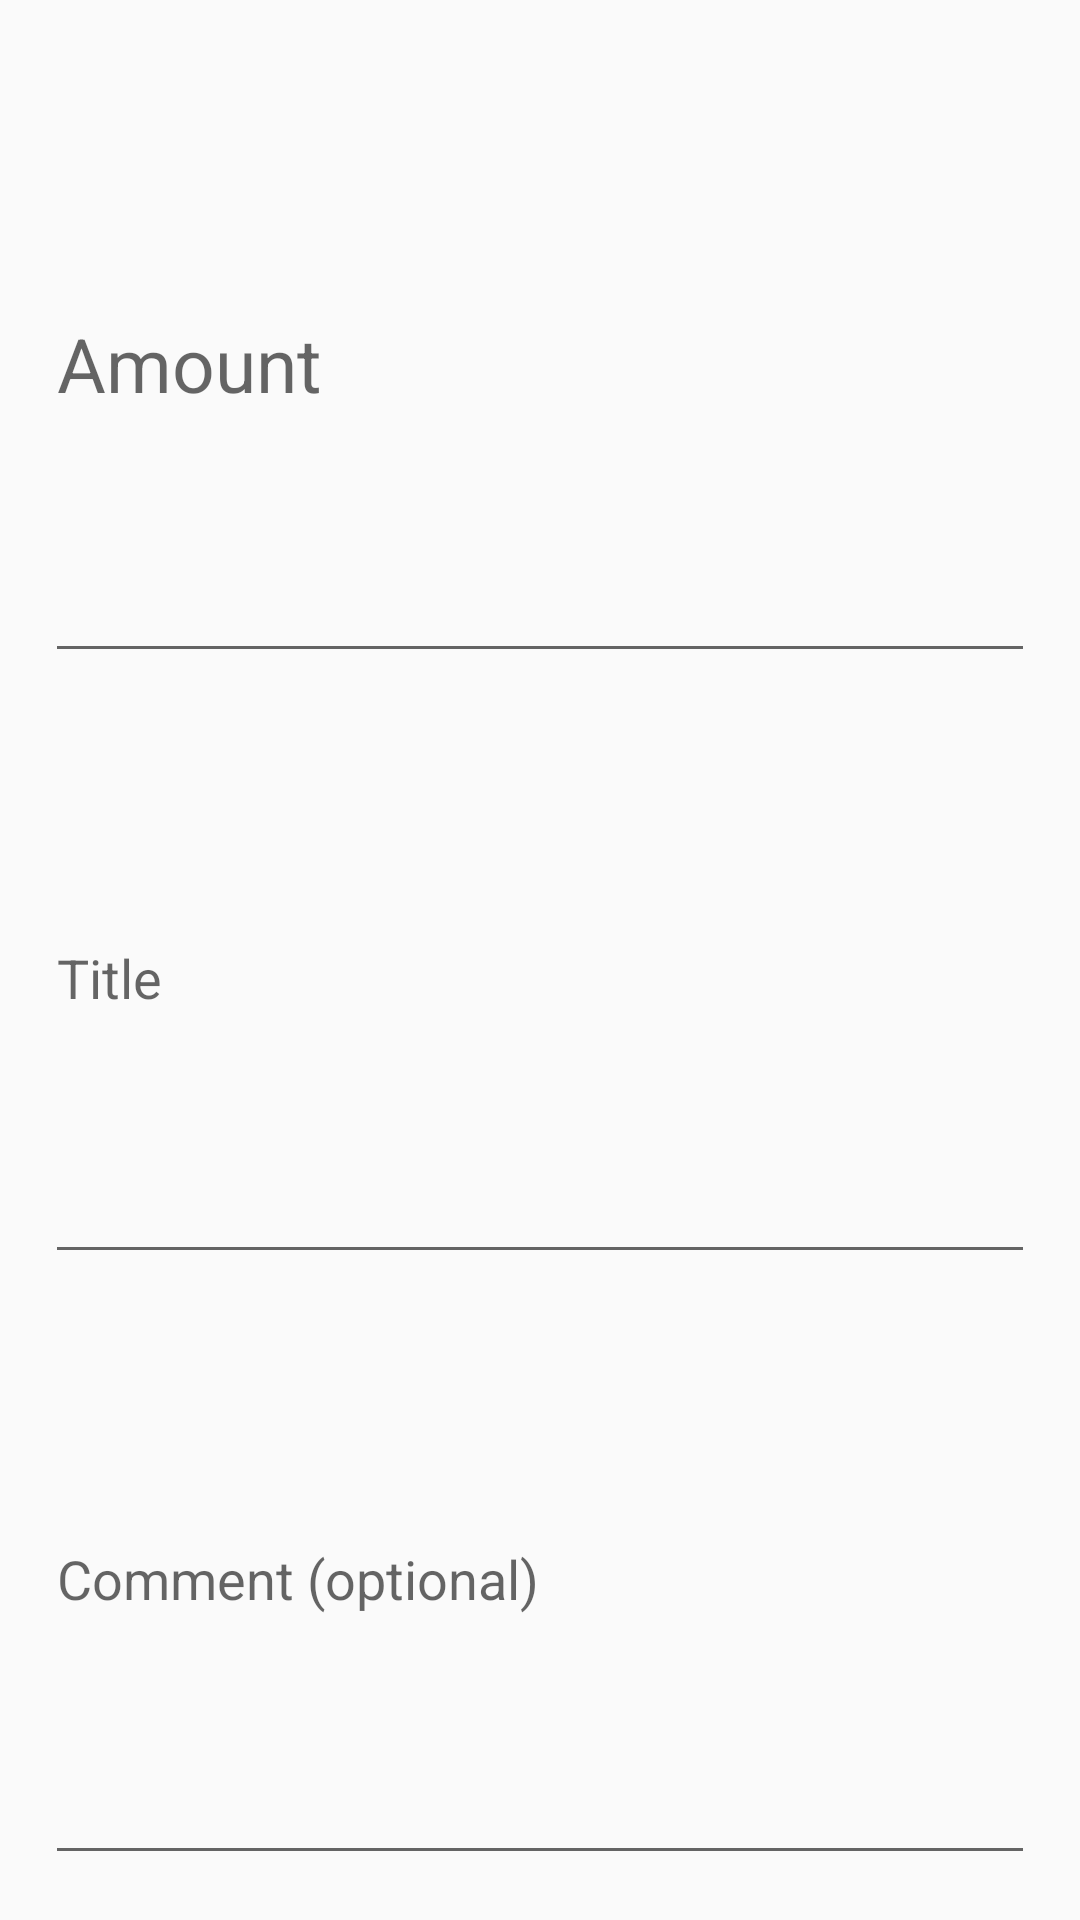

Layout XML and referenced resources for this Android screen:
<!-- AndroidManifest.xml: application theme AppTheme -->
<!-- res/layout/add_transaction_popup.xml -->
<?xml version="1.0" encoding="utf-8"?>
<LinearLayout
    android:id="@+id/transactionPopup"
    xmlns:android="http://schemas.android.com/apk/res/android"
    android:layout_width="match_parent"
    android:layout_height="wrap_content"
    android:orientation="vertical"
    android:padding="15dp">

    <EditText
        android:id="@+id/popupAmount"
        android:layout_width="match_parent"
        android:layout_height="wrap_content"
        android:layout_weight="1"
        android:hint="@string/transaction_amount"
        android:inputType="number"
        android:textSize="25dp"/>

    <EditText
        android:id="@+id/popupTitle"
        android:layout_width="match_parent"
        android:layout_height="wrap_content"
        android:layout_weight="1"
        android:ems="10"
        android:hint="@string/transaction_title"
        android:inputType="textPersonName"/>

    <EditText
        android:id="@+id/popupComment"
        android:layout_width="match_parent"
        android:layout_height="wrap_content"
        android:layout_weight="1"
        android:ems="10"
        android:hint="@string/transaction_comment"
        android:inputType="textPersonName"/>

</LinearLayout>
<!-- resources referenced by this layout -->
<resources>
  <string name="transaction_amount">Amount</string>
  <string name="transaction_comment">Comment (optional)</string>
  <string name="transaction_title">Title</string>
  <style name="AppTheme" parent="Theme.AppCompat.Light.NoActionBar">
          
          <item name="colorPrimary">@color/colorPrimary</item>
          <item name="colorPrimaryDark">@color/colorPrimaryDark</item>
          <item name="colorAccent">@color/colorAccent</item>
          <item name="android:statusBarColor">@color/toolbar_background</item>
          <item name="android:windowLightStatusBar">true</item>
      </style>
  <color name="colorPrimary">#3f51b5</color>
  <color name="colorPrimaryDark">#303F9F</color>
  <color name="colorAccent">#ff4081</color>
  <color name="toolbar_background">#fff4f4f4</color>
</resources>
